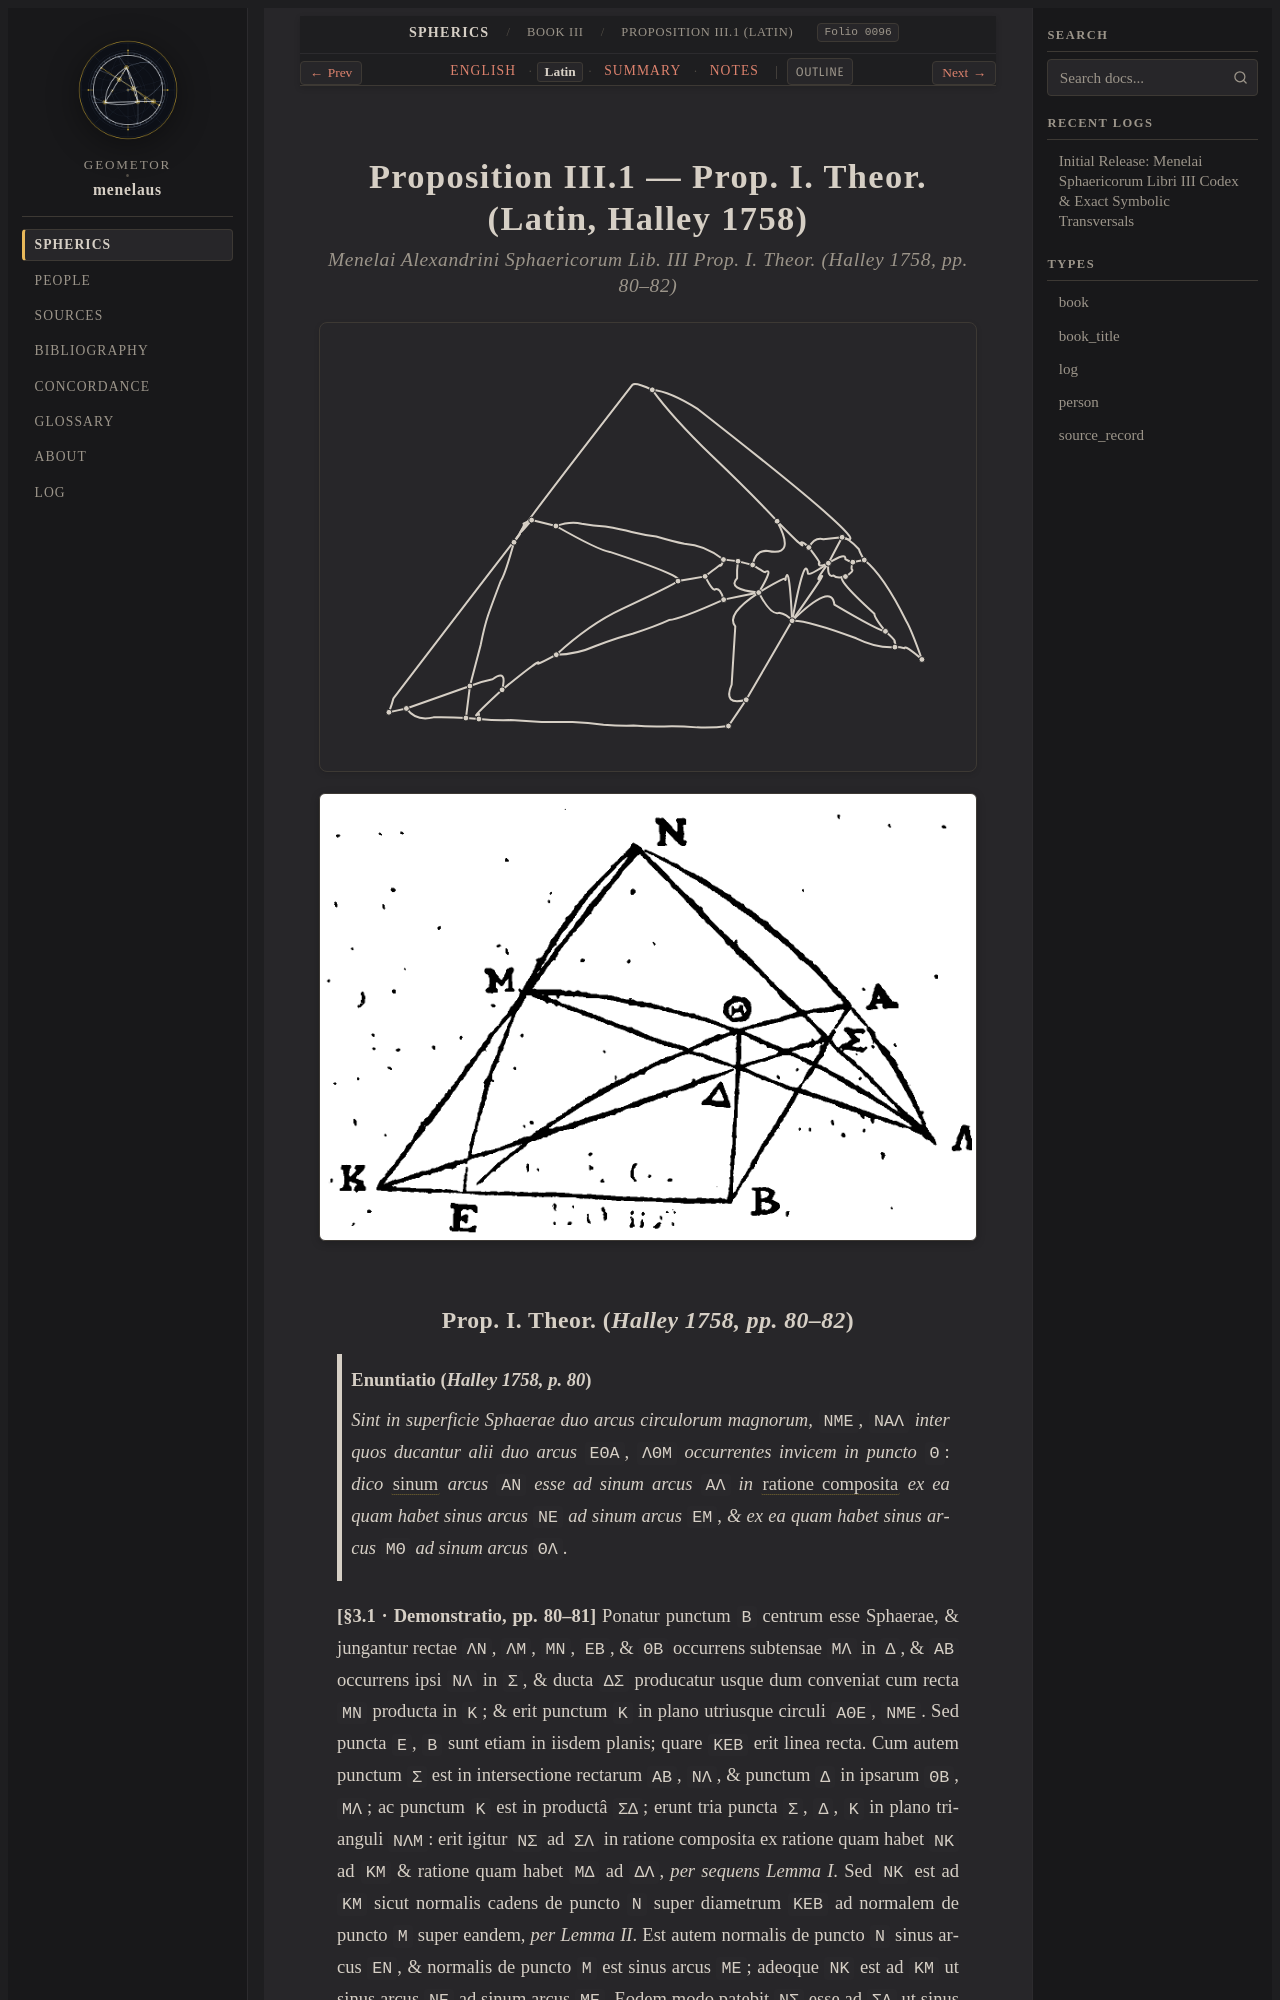

repository: geometor/menelaus · page: sphaerica/liber_iii/prop_01/la.html · generator: sphinx

:layout: book
:order: 1
:canonical_id: III.1
:breadcrumb_title: Proposition III.1 (Latin)
:folio: halley_1758_menelai_sphaericorum:0096
:tracks: English: index | Latin: la | Summary: summary | Notes: notes

.. _sphaerica-iii-1-la:

Proposition III.1 — Prop. I. Theor. (Latin, Halley 1758)
========================================================

.. rubric:: *Menelai Alexandrini Sphaericorum Lib. III Prop. I. Theor. (Halley 1758, pp. 80–82)*

.. folio:: halley_1758_menelai_sphaericorum:0096
   :page: 80

.. picture:: 0096.g1.svg
   :alt: Calibrated vector diagram for folio 0096.g1

.. picture:: 0096.g1.png
   :alt: Archival scan of folio 0096.g1
